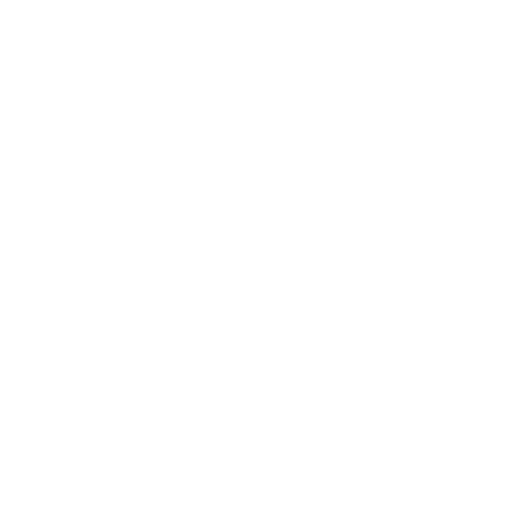
t = 0.00 s
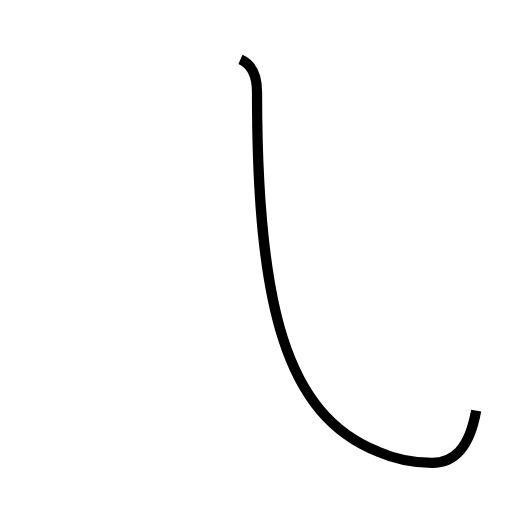
t = 1.67 s
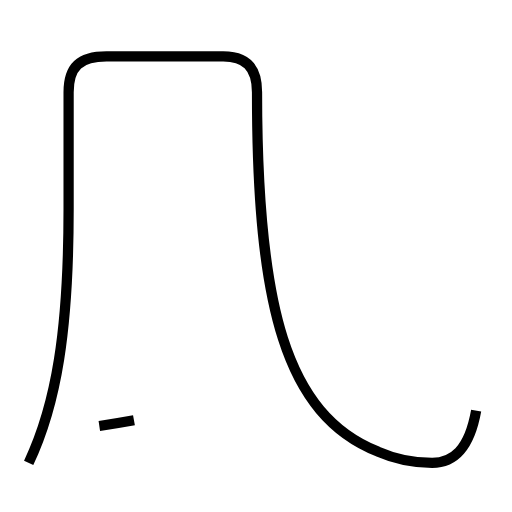
t = 3.45 s
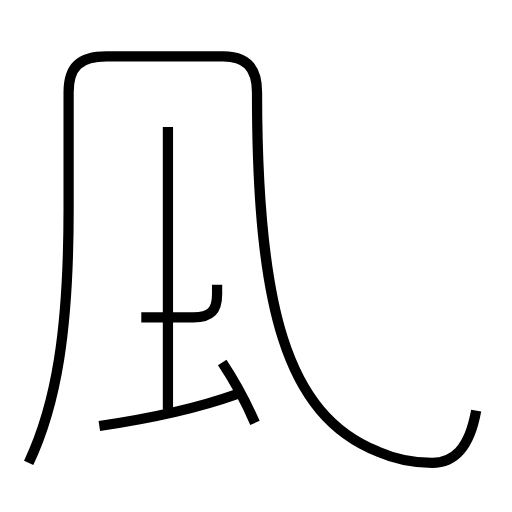
t = 5.08 s
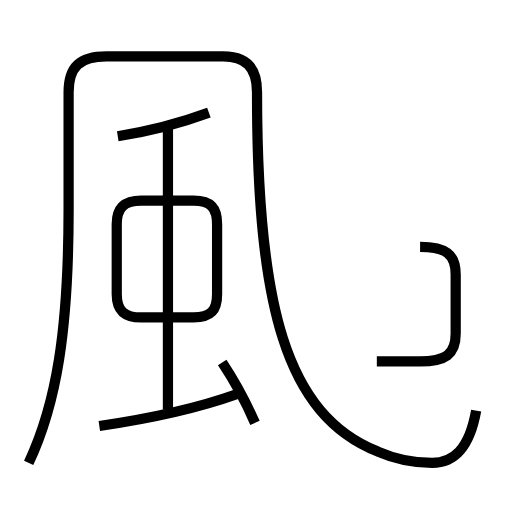
t = 6.85 s
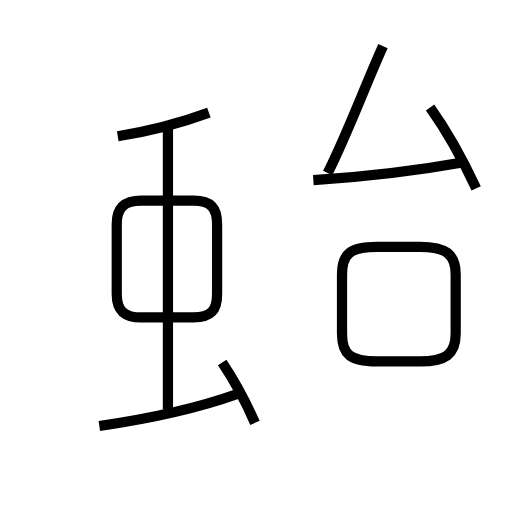
t = 8.57 s

The animated SVG that drew these frames (rendered in a browser with its animation timeline set to each time). Animation: 10 SMIL elements (animate=10); one cycle of 8.57 s.

<?xml version='1.0' encoding='utf-8'?>
<svg viewBox="0.0 -6.0 50.0 50.0" version="1.1" xmlns="http://www.w3.org/2000/svg"><rect x="-1000" y="-1000" width="2000" height="2000" stroke="white" fill="white" /><g style="fill:none;stroke:#000000;stroke-width:1"><path d="M 46.5 -3.9 C 45.8 0.0 44.2 1.2 42.2 1.2 C 40.4 1.2 38.5 0.8 36.9 0.1 C 27.9 -3.5 25.1 -14.1 25.1 -35.0 C 25.1 -37.5 23.9 -38.5 21.8 -38.5 L 10.4 -38.5 C 7.8 -38.5 6.7 -37.5 6.7 -35.0 L 6.7 -23.6 C 6.7 -11.7 5.5 -4.5 2.8 1.2 " transform="translate(0.0 38.0)" stroke-dasharray="111.5694965057863" stroke-dashoffset="111.5694965057863"><animate attributeName="stroke-dashoffset" from="111.5694965057863" to="0" dur="3.347084895173589s" begin="0s; anim_end.end" fill="freeze" id="anim0" /></path><path d="M 9.7 -2.4 C 13.8 -3.0 18.9 -4.0 23.1 -5.5 " transform="translate(0.0 38.0)" stroke-dasharray="13.774742322235527" stroke-dashoffset="13.774742322235527"><animate attributeName="stroke-dashoffset" from="13.774742322235527" to="0" dur="0.4132422696670658s" begin="anim0.end" fill="freeze" id="anim1" /></path><path d="M 24.9 -2.7 C 23.9 -5.0 22.9 -6.8 21.7 -8.6 " transform="translate(0.0 38.0)" stroke-dasharray="6.72137307767625" stroke-dashoffset="6.72137307767625"><animate attributeName="stroke-dashoffset" from="6.72137307767625" to="0" dur="0.2016411923302875s" begin="anim1.end" fill="freeze" id="anim2" /></path><path d="M 16.4 -4.0 L 16.4 -31.6 " transform="translate(0.0 38.0)" stroke-dasharray="27.6" stroke-dashoffset="27.6"><animate attributeName="stroke-dashoffset" from="27.6" to="0" dur="0.828s" begin="anim2.end" fill="freeze" id="anim3" /></path><path d="M 13.8 -13.0 L 18.9 -13.0 C 20.6 -13.0 21.2 -13.7 21.2 -15.3 L 21.2 -22.1 C 21.2 -23.7 20.6 -24.4 18.9 -24.4 L 13.8 -24.4 C 12.1 -24.4 11.4 -23.7 11.4 -22.1 L 11.4 -15.3 C 11.4 -13.7 12.1 -13.0 13.8 -13.0 Z " transform="translate(0.0 38.0)" stroke-dasharray="39.09124856204154" stroke-dashoffset="39.09124856204154"><animate attributeName="stroke-dashoffset" from="39.09124856204154" to="0" dur="1.1727374568612463s" begin="anim3.end" fill="freeze" id="anim4" /></path><path d="M 11.5 -30.7 C 14.1 -31.1 17.4 -31.9 20.4 -33.0 " transform="translate(0.0 38.0)" stroke-dasharray="9.206332126774054" stroke-dashoffset="9.206332126774054"><animate attributeName="stroke-dashoffset" from="9.206332126774054" to="0" dur="0.27618996380322164s" begin="anim4.end" fill="freeze" id="anim5" /></path><path d="M 36.8 -8.7 L 41.0 -8.7 C 43.5 -8.7 44.5 -9.4 44.5 -11.4 L 44.5 -17.2 C 44.5 -19.2 43.5 -19.9 41.0 -19.9 L 36.8 -19.9 C 34.2 -19.9 33.4 -19.2 33.4 -17.2 L 33.4 -11.4 C 33.4 -9.4 34.2 -8.7 36.8 -8.7 Z " transform="translate(0.0 38.0)" stroke-dasharray="40.46034852992825" stroke-dashoffset="40.46034852992825"><animate attributeName="stroke-dashoffset" from="40.46034852992825" to="0" dur="1.2138104558978473s" begin="anim5.end" fill="freeze" id="anim6" /></path><path d="M 30.6 -26.4 C 35.2 -26.7 40.0 -27.2 45.0 -28.1 " transform="translate(0.0 38.0)" stroke-dasharray="14.507830164622835" stroke-dashoffset="14.507830164622835"><animate attributeName="stroke-dashoffset" from="14.507830164622835" to="0" dur="0.43523490493868505s" begin="anim6.end" fill="freeze" id="anim7" /></path><path d="M 32.0 -27.1 C 34.0 -31.1 35.6 -35.5 37.4 -39.5 " transform="translate(0.0 38.0)" stroke-dasharray="13.527124940713367" stroke-dashoffset="13.527124940713367"><animate attributeName="stroke-dashoffset" from="13.527124940713367" to="0" dur="0.405813748221401s" begin="anim7.end" fill="freeze" id="anim8" /></path><path d="M 46.5 -25.6 C 45.1 -28.6 43.5 -31.4 42.0 -33.5" transform="translate(0.0 38.0)" stroke-dasharray="9.103682269967711" stroke-dashoffset="9.103682269967711"><animate attributeName="stroke-dashoffset" from="9.103682269967711" to="0" dur="0.27311046809903133s" begin="anim8.end" fill="freeze" id="anim_end" /></path></g></svg>
